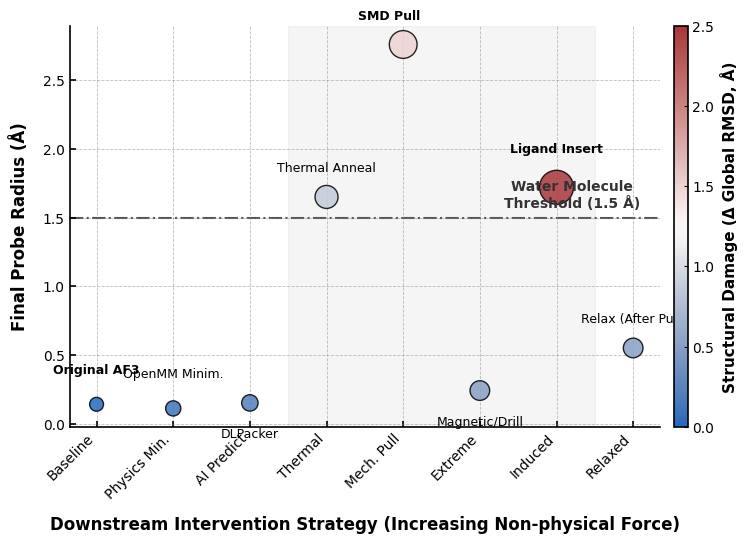

Write the Python code that produced this figure.
import pandas as pd
import matplotlib.pyplot as plt
import seaborn as sns
import numpy as np

# ================= 顶刊全局样式 =================
plt.rcParams['font.family'] = 'sans-serif'
plt.rcParams['font.sans-serif'] = ['Arial', 'Helvetica', 'DejaVu Sans']
plt.rcParams['axes.linewidth'] = 1.2
plt.rcParams['pdf.fonttype'] = 42  # 确保期刊出版时字体正确嵌入
plt.rcParams['axes.labelweight'] = 'bold' # 轴标签加粗

def plot_intervention_boundary():
    # 1. 准备数据
    data = [
        {"Method": "Original AF3", "Order": 1, "Probe_Radius": 0.14, "Delta_RMSD": 0.0},
        {"Method": "OpenMM Minim.", "Order": 2, "Probe_Radius": 0.11, "Delta_RMSD": 0.1},
        {"Method": "DLPacker", "Order": 3, "Probe_Radius": 0.15, "Delta_RMSD": 0.2},
        {"Method": "Thermal Anneal", "Order": 4, "Probe_Radius": 1.65, "Delta_RMSD": 0.87},
        {"Method": "SMD Pull", "Order": 5, "Probe_Radius": 2.76, "Delta_RMSD": 1.50},
        {"Method": "Magnetic/Drill", "Order": 6, "Probe_Radius": 0.24, "Delta_RMSD": 0.50},
        {"Method": "Ligand Insert", "Order": 7, "Probe_Radius": 1.72, "Delta_RMSD": 2.50},
        {"Method": "Relax (After Pull)", "Order": 8, "Probe_Radius": 0.55, "Delta_RMSD": 0.50} 
    ]
    df = pd.DataFrame(data)

    # 2. 建立画布
    fig, ax = plt.subplots(figsize=(8, 5.5), dpi=300)
    
    # 添加浅灰色细虚线网格
    ax.grid(True, linestyle='--', linewidth=0.6, color='gray', alpha=0.5, zorder=0)
    
    # 3. 绘制阈值参考线 (1.5 Å)
    ax.axhline(y=1.5, color='#555555', linestyle='-.', linewidth=1.5, zorder=1)
    # 将阈值文字放到右侧空白处，不遮挡数据
    ax.text(7.2, 1.55, "Water Molecule\nThreshold (1.5 Å)", 
            color='#333333', fontsize=10, fontweight='bold', ha='center', va='bottom')

    # 4. 绘制气泡散点图 (使用 seaborn 的 vlag 柔和渐变)
    scatter = sns.scatterplot(
        data=df, 
        x="Order", 
        y="Probe_Radius", 
        size="Delta_RMSD", 
        hue="Delta_RMSD",
        palette="vlag",      # 顶刊常用柔和红蓝渐变
        sizes=(100, 600),    # 气泡大小范围
        alpha=0.85,
        edgecolor="black",
        linewidth=1.0,
        ax=ax,
        zorder=2
    )

    # 5. 标注每个数据点的名称 (智能防重叠)
    for i in range(len(df)):
        row = df.iloc[i]
        method = row["Method"]
        
        # 预设默认偏移
        y_offset = 18
        x_offset = 0
        
        # 针对性微调，防止文字打架
        if method in ["Original AF3", "OpenMM Minim."]:
            y_offset = 22
        elif method in ["DLPacker", "Magnetic/Drill"]:
            y_offset = -25 # 放下面
        elif method == "SMD Pull":
            x_offset = -10
        elif method == "Ligand Insert":
            y_offset = 25
            
        # 加粗关键节点
        fw = 'bold' if method in ["Original AF3", "SMD Pull", "Ligand Insert"] else 'normal'
        
        ax.annotate(
            method, 
            (row["Order"], row["Probe_Radius"]),
            xytext=(x_offset, y_offset), 
            textcoords='offset points',
            ha='center', 
            fontsize=9,
            fontweight=fw,
            zorder=3
        )

    # 6. 美化图表框架
    ax.set_xticks(df["Order"])
    # 优化X轴标签描述
    ax.set_xticklabels(["Baseline", "Physics Min.", "AI Predict", "Thermal", "Mech. Pull", "Extreme", "Induced", "Relaxed"], 
                       rotation=45, ha='right', fontsize=10)
    
    ax.set_ylabel("Final Probe Radius (Å)", fontsize=12, fontweight='bold', labelpad=10)
    ax.set_xlabel("Downstream Intervention Strategy (Increasing Non-physical Force)", fontsize=12, fontweight='bold', labelpad=10)
    
    # 隐藏顶部和右侧边框，更清爽
    ax.spines['top'].set_visible(False)
    ax.spines['right'].set_visible(False)
    # 刻度朝内
    ax.tick_params(axis='both', which='both', direction='in', length=4, width=1.2)

    # 调整图例 (Colorbar)
    if ax.get_legend() is not None:
        ax.get_legend().remove()
        
    norm = plt.Normalize(df["Delta_RMSD"].min(), df["Delta_RMSD"].max())
    sm = plt.cm.ScalarMappable(cmap="vlag", norm=norm)
    sm.set_array([])
    # 控制 Colorbar 高度和主图齐平
    cbar = fig.colorbar(sm, ax=ax, pad=0.02, aspect=30)
    cbar.set_label("Structural Damage (Δ Global RMSD, Å)", fontsize=11, fontweight='bold')
    cbar.ax.tick_params(direction='in', length=3)

    # 阴影标注区域
    ax.axvspan(3.5, 7.5, color='gray', alpha=0.08, zorder=1)
    
    plt.tight_layout()
    
    # 7. 保存图片 (600 dpi PNG + 矢量 PDF)
    plt.savefig("Intervention_Cost_Benefit.png", dpi=600, bbox_inches='tight')
    plt.savefig("Intervention_Cost_Benefit.pdf", bbox_inches='tight')
    print("图表已保存为 'Intervention_Cost_Benefit.png' 和 '.pdf'")
    plt.show()

# 运行函数
plot_intervention_boundary()
